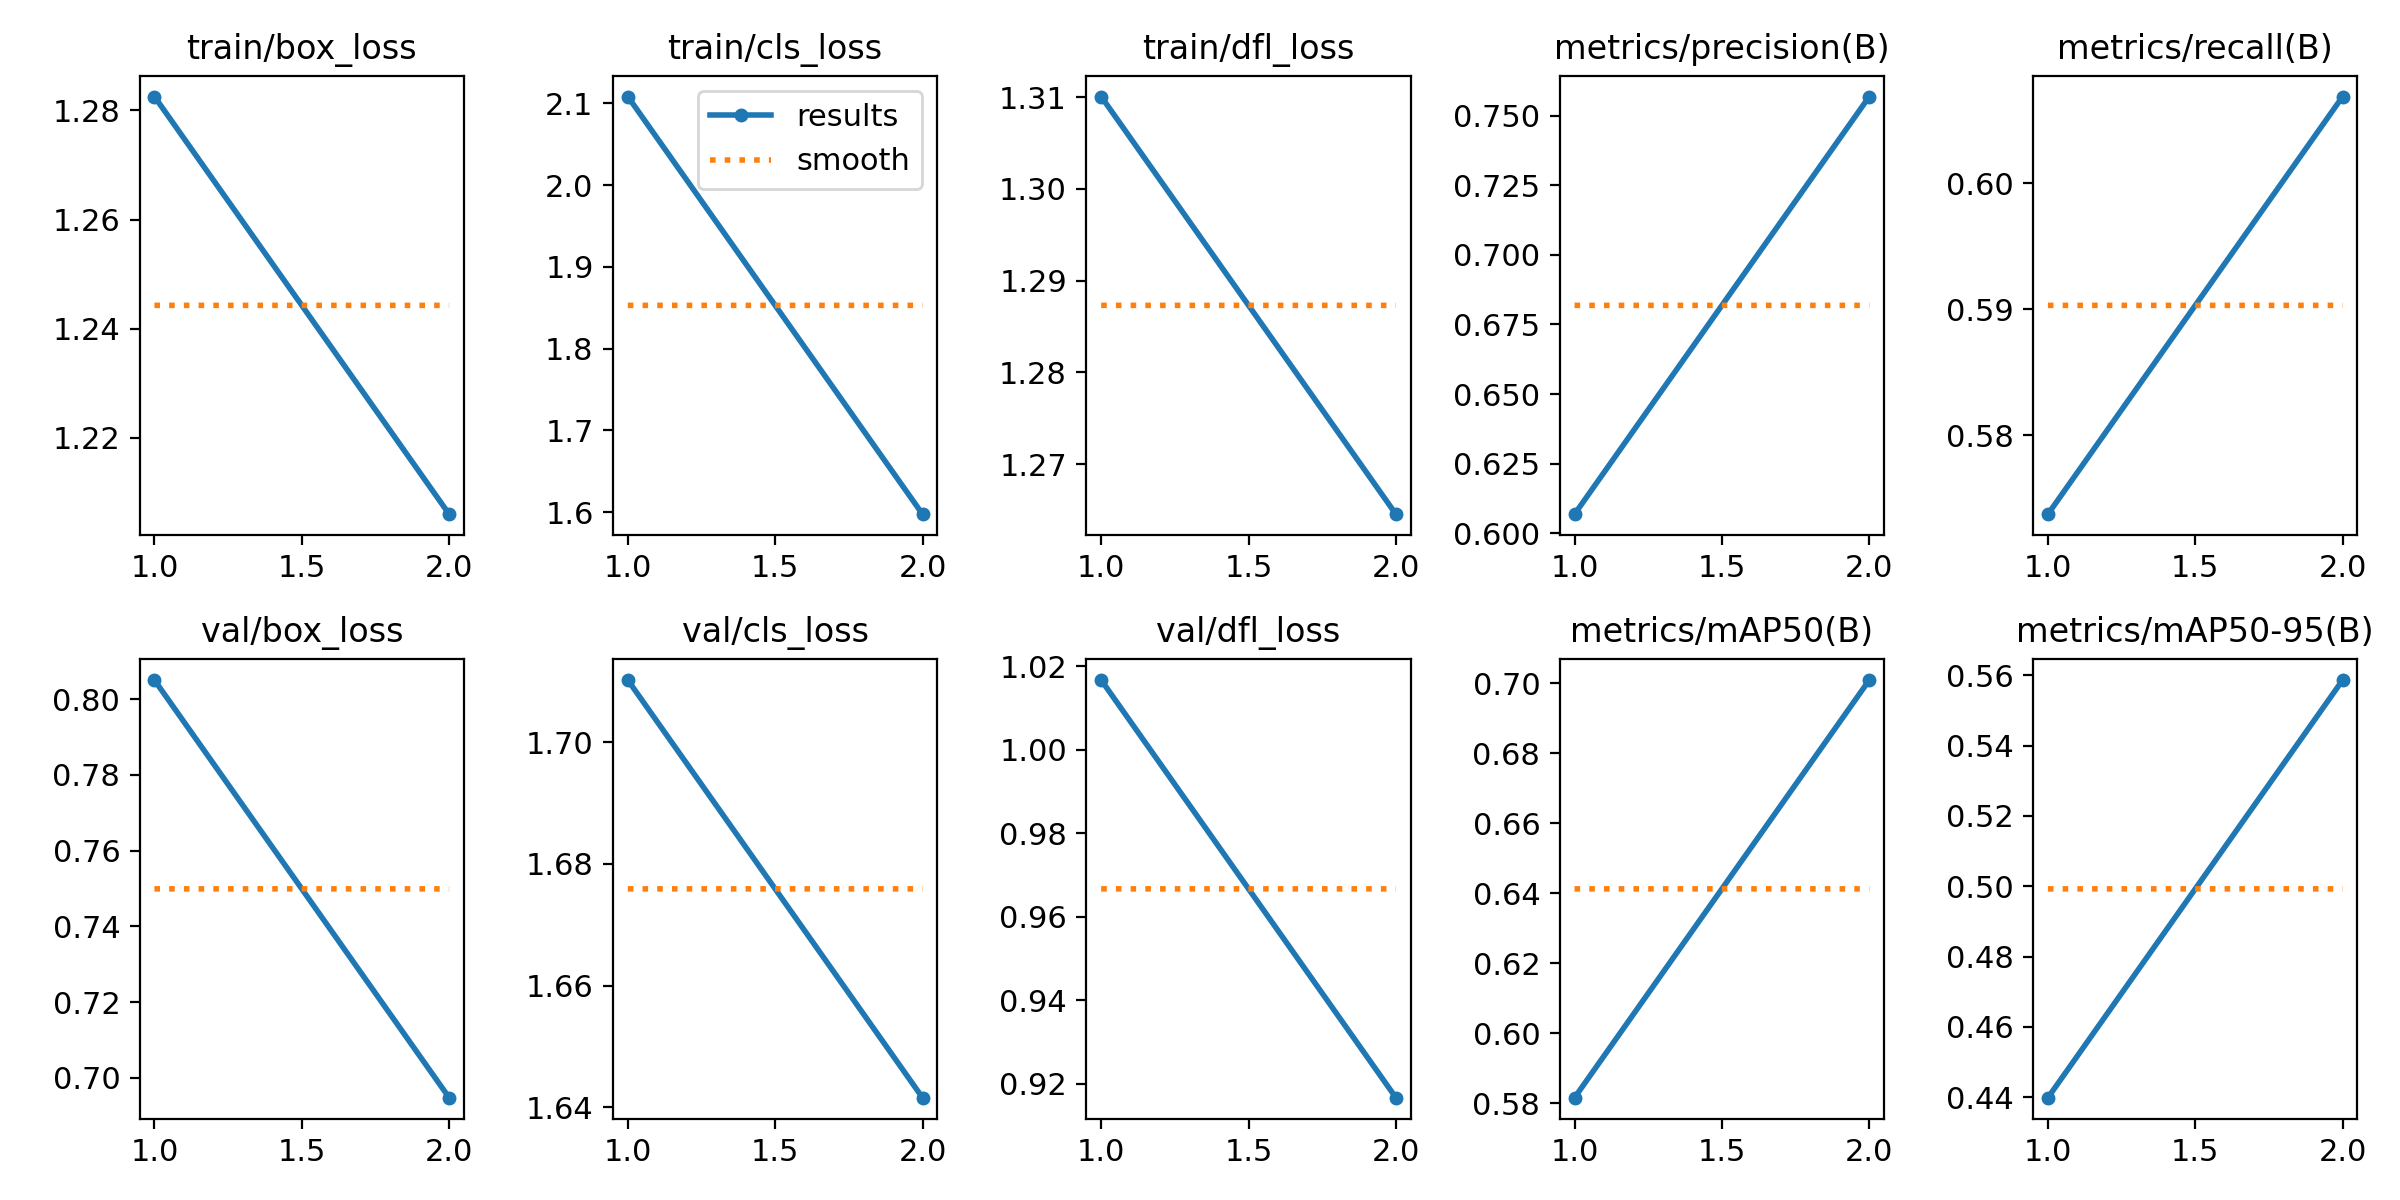

Data behind this chart, as committed beside it:
epoch, time, train/box_loss, train/cls_loss, train/dfl_loss, metrics/precision(B), metrics/recall(B), metrics/mAP50(B), metrics/mAP50-95(B), val/box_loss, val/cls_loss, val/dfl_loss, lr/pg0, lr/pg1, lr/pg2
1, 1369, 1.283, 2.108, 1.31, 0.6068, 0.5737, 0.5816, 0.4399, 0.8051, 1.71, 1.017, 0.0003332, 0.0003332, 0.0003332
2, 2739, 1.206, 1.598, 1.265, 0.7569, 0.6069, 0.7009, 0.5586, 0.6948, 1.642, 0.9166, 0.0003366, 0.0003366, 0.0003366
